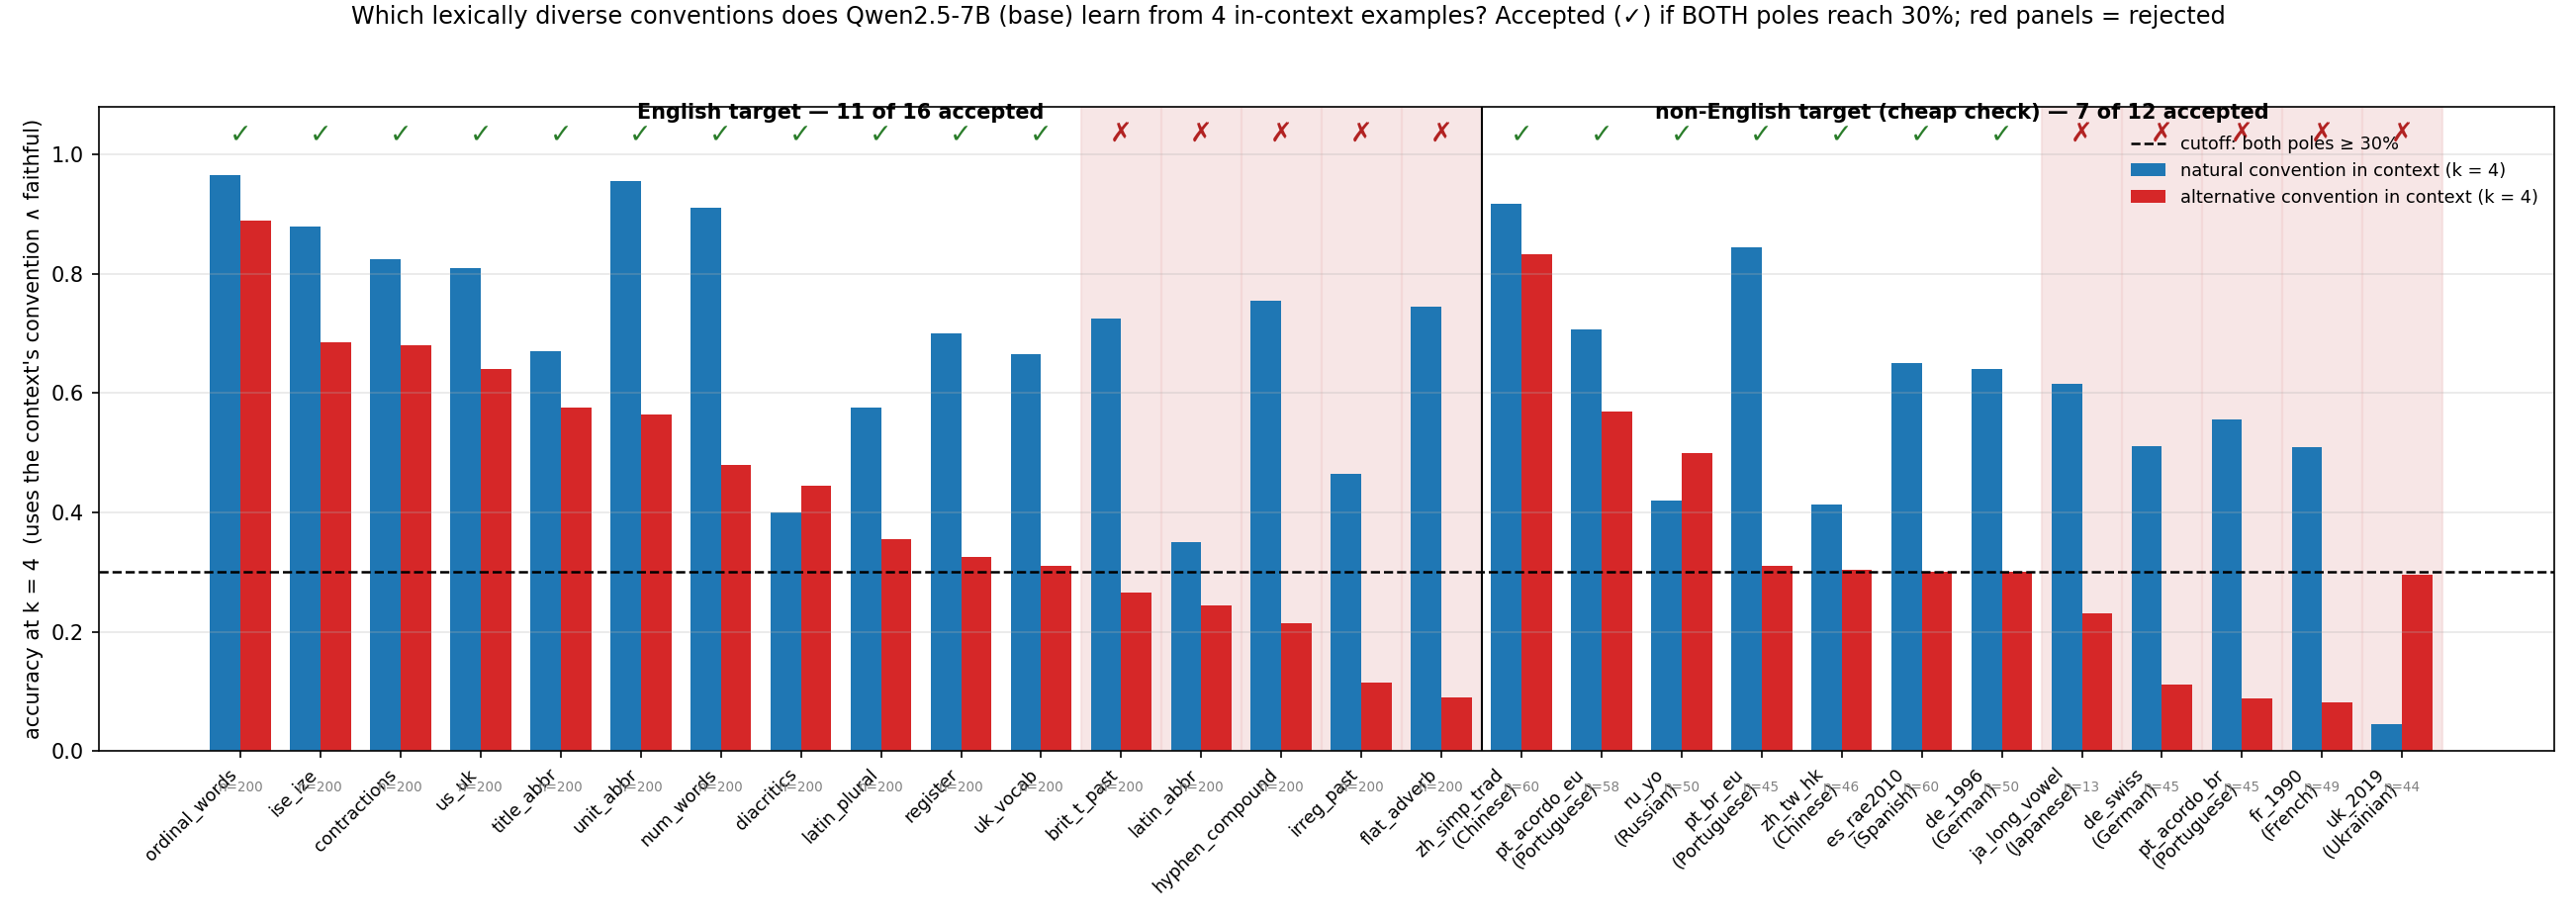

Source data for this figure (header and first rows):
family, group, lang, nat, alt, n, nat_label, alt_label, min, accept
ordinal_words, English, English, 0.965, 0.89, 200, digit ordinals (3rd), spelled ordinals (third), 0.89, True
ise_ize, English, English, 0.88, 0.685, 200, -ize/-yze spellings, -ise/-yse spellings, 0.685, True
contractions, English, English, 0.825, 0.68, 200, contracted forms (don't), expanded forms (do not), 0.68, True
us_uk, English, English, 0.81, 0.64, 200, American spelling, British spelling, 0.64, True
title_abbr, English, English, 0.67, 0.575, 200, titles and street words in full (Doctor …, abbreviated titles and street words (Dr.…, 0.575, True
unit_abbr, English, English, 0.955, 0.565, 200, unit symbols after the number (5 km, 2 k…, units spelled out (5 kilometers, 2 kilog…, 0.565, True
num_words, English, English, 0.91, 0.48, 200, cardinals 2-20 as digits, cardinals 2-20 spelled out, 0.48, True
diacritics, English, English, 0.4, 0.445, 200, loanwords without accents (cafe, naive), loanwords with accents (café, naïve), 0.4, True
latin_plural, English, English, 0.575, 0.355, 200, anglicised plurals (indexes, formulas), classical plurals (indices, formulae), 0.355, True
register, English, English, 0.7, 0.325, 200, plain everyday words (begin, buy, kids, …, formal/Latinate words (commence, purchas…, 0.325, True
uk_vocab, English, English, 0.665, 0.31, 200, American vocabulary (truck, vacation, tr…, British vocabulary (lorry, holiday, rubb…, 0.31, True
brit_t_past, English, English, 0.725, 0.265, 200, -ed past forms, -t past forms (learnt, spelt), 0.265, False
latin_abbr, English, English, 0.35, 0.245, 200, English phrases (for example, that is, a…, Latin abbreviations (e.g., i.e., etc., v…, 0.245, False
hyphen_compound, English, English, 0.755, 0.215, 200, closed compounds (email, online), hyphenated compounds (e-mail, on-line), 0.215, False
irreg_past, English, English, 0.465, 0.115, 200, irregular past forms (dove, snuck, lit), regular past forms (dived, sneaked, ligh…, 0.115, False
flat_adverb, English, English, 0.745, 0.09, 200, -ly adverbs after verbs (drive slowly, h…, flat adverbs (drive slow, hold tight), 0.09, False
zh_simp_trad, non-English, Chinese, 0.9167, 0.8333, 60, Simplified Chinese (这个, 软件, 说), Traditional Chinese (這個, 軟體, 說), 0.8333, True
pt_acordo_eu, non-English, Portuguese, 0.7069, 0.569, 58, post-1990 European spelling (ação, ótimo…, pre-1990 European spelling (acção, óptim…, 0.569, True
ru_yo, non-English, Russian, 0.42, 0.5, 50, ё written (ещё, всё, идёт), ё replaced by е (еще, все, идет), 0.42, True
pt_br_eu, non-English, Portuguese, 0.8444, 0.3111, 45, Brazilian Portuguese (ônibus, econômico,…, European Portuguese (autocarro, económic…, 0.3111, True
zh_tw_hk, non-English, Chinese, 0.413, 0.3043, 46, Taiwan Traditional (裡, 著, 軟體), Hong Kong Traditional (裏, 着, 軟件), 0.3043, True
es_rae2010, non-English, Spanish, 0.65, 0.3, 60, post-2010 RAE (solo, este, guion), pre-2010 accents (sólo, éste, guión), 0.3, True
de_1996, non-English, German, 0.64, 0.3, 50, reformed spelling (dass, muss, Fluss), pre-1996 spelling (daß, muß, Fluß), 0.3, True
ja_long_vowel, non-English, Japanese, 0.6154, 0.2308, 13, with trailing ー (コンピューター), without trailing ー (コンピュータ), 0.2308, False
de_swiss, non-English, German, 0.5111, 0.1111, 45, ß (Straße, groß, heißt), Swiss ss (Strasse, gross, heisst), 0.1111, False
pt_acordo_br, non-English, Portuguese, 0.5556, 0.08889, 45, post-1990 Brazilian spelling (ideia, voo…, pre-1990 Brazilian spelling (idéia, vôo,…, 0.08889, False
fr_1990, non-English, French, 0.5102, 0.08163, 49, traditional spelling (coût, connaître, o…, 1990 rectifications (cout, connaitre, og…, 0.08163, False
uk_2019, non-English, Ukrainian, 0.04545, 0.2955, 44, 2019 orthography (проєкт, етер, пів годи…, pre-2019 orthography (проект, ефір, півг…, 0.04545, False
